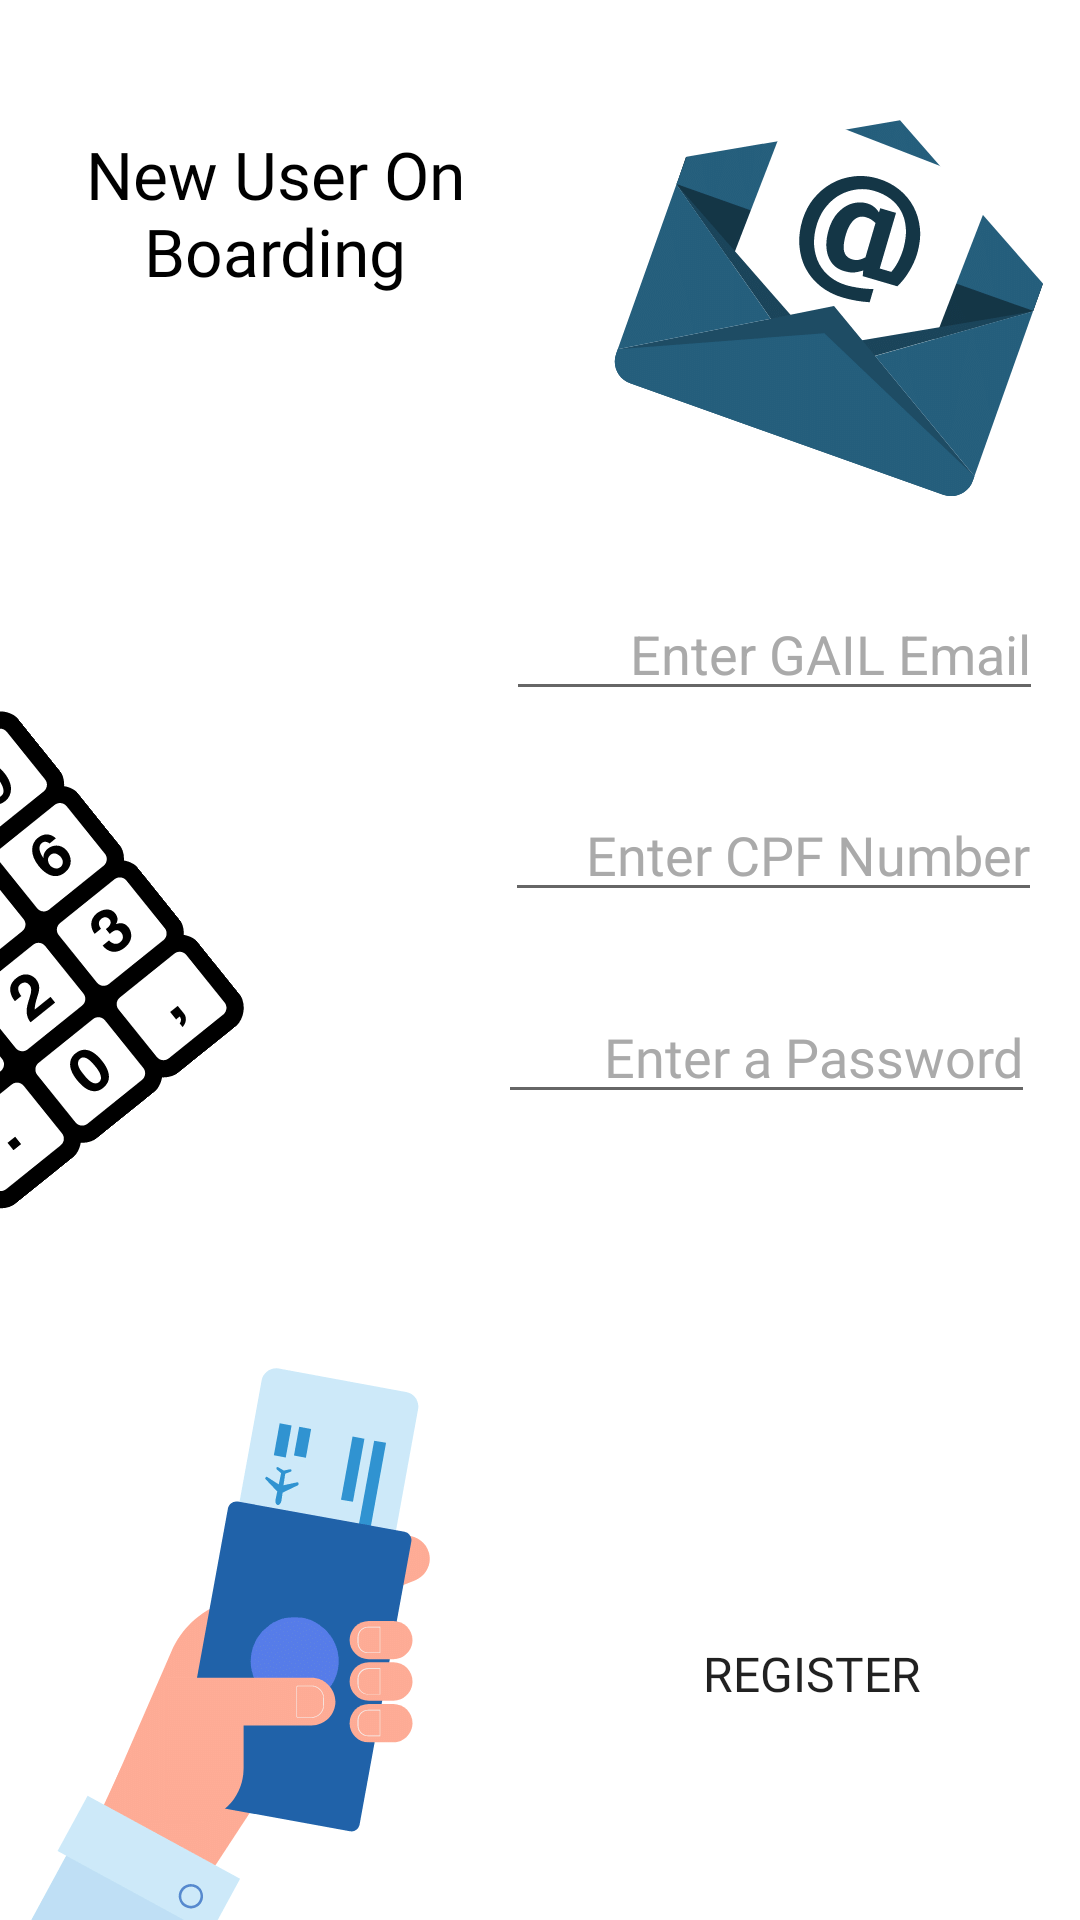

The Android layout XML behind this screen, and the referenced resources:
<!-- AndroidManifest.xml: application theme AppTheme -->
<!-- res/layout/activity_register.xml -->
<?xml version="1.0" encoding="utf-8"?>
<androidx.constraintlayout.widget.ConstraintLayout xmlns:android="http://schemas.android.com/apk/res/android"
    xmlns:app="http://schemas.android.com/apk/res-auto"
    xmlns:tools="http://schemas.android.com/tools"
    android:layout_width="match_parent"
    android:layout_height="match_parent"
    android:background="@drawable/activity_register"
    tools:context="com.aaxena.gailofficersassociation.RegisterActivity">

    <EditText
        android:id="@+id/cpf"
        android:layout_width="179dp"
        android:layout_height="wrap_content"
        android:layout_marginTop="9dp"
        android:elevation="10dp"
        android:focusable="auto"
        android:focusableInTouchMode="true"
        android:fontFamily="@font/productsans"
        android:hint="@string/enter_your_cpf_number"
        android:importantForAutofill="no"
        android:inputType="number"
        android:textAlignment="textEnd"
        android:textColor="@android:color/black"
        android:textColorHint="@android:color/darker_gray"
        android:textColorLink="@color/common_google_signin_btn_text_dark_pressed"
        app:layout_constraintBottom_toTopOf="@+id/password"
        app:layout_constraintEnd_toEndOf="parent"
        app:layout_constraintHorizontal_bias="0.93"
        app:layout_constraintStart_toStartOf="parent"
        app:layout_constraintTop_toBottomOf="@+id/email"
        app:layout_constraintVertical_bias="0.388" />

    <TextView
        android:layout_width="146dp"
        android:layout_height="89dp"
        android:elevation="1dp"
        android:fontFamily="@font/productsansbold"
        android:gravity="center"
        android:text="@string/new_user_registration"
        android:textColor="@android:color/black"
        android:textSize="22sp"
        app:layout_constraintBottom_toBottomOf="parent"
        app:layout_constraintHorizontal_bias="0.088"
        app:layout_constraintLeft_toLeftOf="parent"
        app:layout_constraintRight_toRightOf="parent"
        app:layout_constraintTop_toTopOf="parent"
        app:layout_constraintVertical_bias="0.048" />

    <EditText
        android:id="@+id/email"
        android:layout_width="179dp"
        android:layout_height="wrap_content"
        android:elevation="10dp"
        android:ems="10"
        android:focusable="auto"
        android:focusableInTouchMode="true"
        android:gravity="center"
        android:hint="@string/enter_your_gail_email"
        android:importantForAutofill="no"
        android:inputType="textEmailAddress"
        android:textAlignment="textEnd"
        android:textColor="@android:color/black"
        android:textColorHint="@android:color/darker_gray"
        app:layout_constraintBottom_toBottomOf="parent"
        app:layout_constraintHorizontal_bias="0.931"
        app:layout_constraintLeft_toLeftOf="parent"
        app:layout_constraintRight_toRightOf="parent"
        app:layout_constraintTop_toTopOf="parent"
        app:layout_constraintVertical_bias="0.327"
        tools:ignore="RtlCompat" />

    <EditText
        android:id="@+id/password"
        android:layout_width="179dp"
        android:layout_height="wrap_content"
        android:elevation="10dp"
        android:ems="10"
        android:focusable="auto"
        android:focusableInTouchMode="true"
        android:fontFamily="@font/productsans"
        android:gravity="center"
        android:hint="@string/enter_a_password"
        android:importantForAutofill="no"
        android:inputType="textPassword"
        android:textAlignment="textEnd"
        android:textColor="@android:color/black"
        android:textColorHint="@android:color/darker_gray"
        app:layout_constraintBottom_toBottomOf="parent"
        app:layout_constraintEnd_toEndOf="parent"
        app:layout_constraintHorizontal_bias="0.917"
        app:layout_constraintStart_toStartOf="parent"
        app:layout_constraintTop_toTopOf="parent"
        app:layout_constraintVertical_bias="0.551"
        tools:ignore="RtlCompat" />

    <Button
        android:id="@+id/register"
        android:layout_width="wrap_content"
        android:layout_height="wrap_content"
        android:background="@drawable/default_button"
        android:elevation="20dp"
        android:fontFamily="@font/productsansbold"
        android:text="@string/register"
        android:textAlignment="center"
        android:textColor="@color/common_google_signin_btn_text_dark_focused"
        android:textSize="16sp"
        app:layout_constraintBottom_toBottomOf="parent"
        app:layout_constraintEnd_toEndOf="parent"
        app:layout_constraintHorizontal_bias="0.833"
        app:layout_constraintStart_toStartOf="parent"
        app:layout_constraintTop_toTopOf="parent"
        app:layout_constraintVertical_bias="0.902" />

    <ProgressBar
        android:id="@+id/progressBar"
        android:layout_width="wrap_content"
        android:layout_height="wrap_content"
        android:visibility="gone"
        app:layout_constraintBottom_toBottomOf="parent"
        app:layout_constraintEnd_toEndOf="parent"
        app:layout_constraintStart_toStartOf="parent"
        app:layout_constraintTop_toTopOf="parent"
        app:layout_constraintVertical_bias="0.49" />
</androidx.constraintlayout.widget.ConstraintLayout>
<!-- resources referenced by this layout -->
<resources>
  <!-- drawable activity_register: webp bitmap (drawable, 34430 bytes) -->
  <string name="enter_a_password">Enter a Password</string>
  <string name="enter_your_cpf_number">Enter CPF Number</string>
  <string name="enter_your_gail_email">Enter GAIL Email</string>
  <string name="new_user_registration">New User On Boarding</string>
  <string name="register">Register</string>
  <style name="AppTheme" parent="Theme.AppCompat.DayNight.NoActionBar">
          
          <item name="colorPrimary">@color/colorPrimary</item>
          <item name="colorPrimaryDark">@color/colorPrimaryDark</item>
          <item name="colorAccent">@color/colorAccent</item>
          <item name="android:navigationBarColor">@color/colorPrimaryDark</item>
      </style>
  <color name="colorPrimary">#F3B90E</color>
  <color name="colorPrimaryDark">#0682EF</color>
  <color name="colorAccent">#EACD10</color>
</resources>
